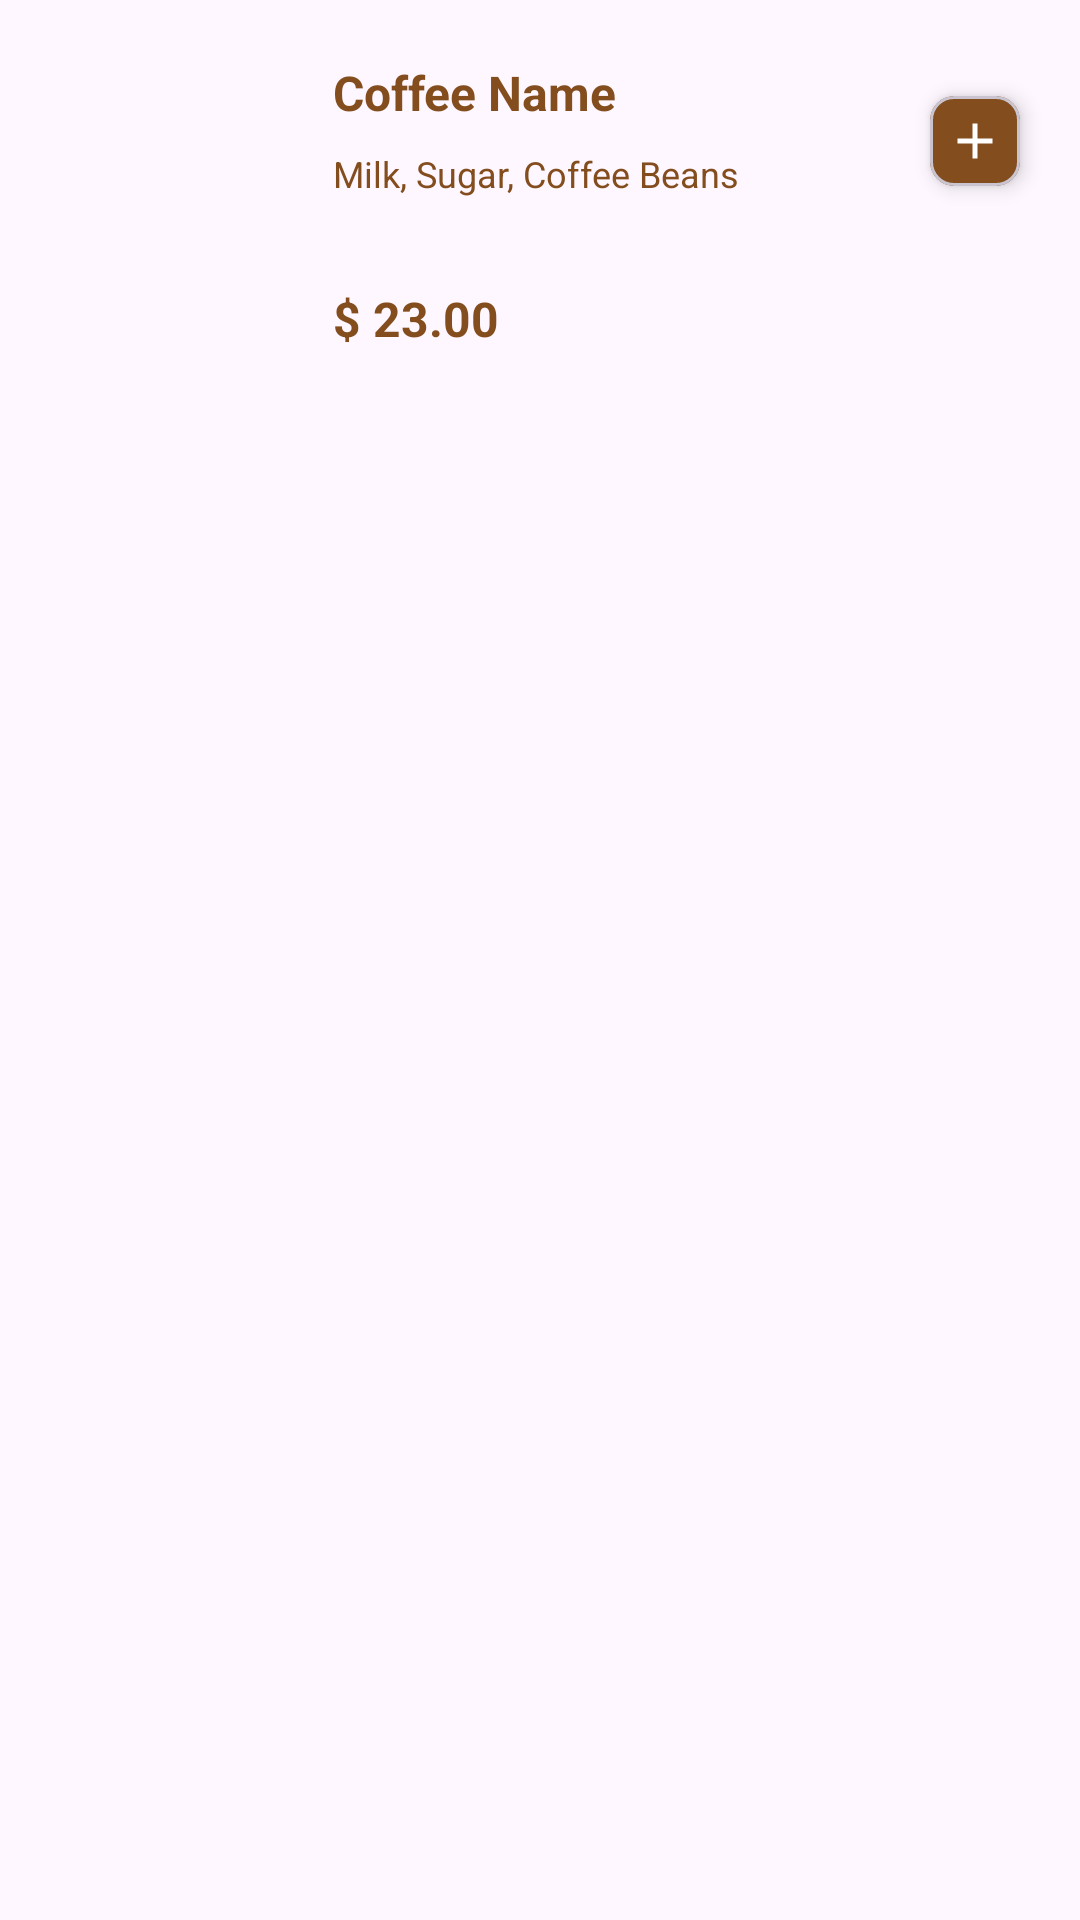

This screen was rendered from an Android layout file. Write that file and the resources it references.
<!-- AndroidManifest.xml: application theme Theme.BrewBuddy -->
<!-- res/layout/coffee_item.xml -->
<androidx.constraintlayout.widget.ConstraintLayout xmlns:android="http://schemas.android.com/apk/res/android"
    xmlns:app="http://schemas.android.com/apk/res-auto"
    android:layout_width="match_parent"
    android:layout_height="wrap_content"
    android:padding="8dp">

    
    <com.google.android.material.imageview.ShapeableImageView
        android:id="@+id/ivCoffee"
        android:layout_width="75dp"
        android:layout_height="110dp"
        android:layout_marginStart="16dp"
        android:layout_marginTop="16dp"
        android:scaleType="centerCrop"
        android:adjustViewBounds="true"
        app:layout_constraintStart_toStartOf="parent"
        app:layout_constraintTop_toTopOf="parent"
        app:shapeAppearanceOverlay="@style/RoundedImageCorners" />

    
    <com.google.android.material.card.MaterialCardView
        android:id="@+id/btnAddCard"
        android:layout_width="30dp"
        android:layout_height="30dp"
        android:layout_marginEnd="12dp"
        android:layout_marginTop="24dp"
        app:cardCornerRadius="8dp"
        app:cardElevation="4dp"
        app:layout_constraintEnd_toEndOf="parent"
        app:layout_constraintTop_toTopOf="parent"
        app:cardBackgroundColor="#834D1E">

        <ImageView
            android:id="@+id/btnAdd"
            android:layout_width="20dp"
            android:layout_height="20dp"
            android:src="@drawable/baseline_add_24"
            app:tint="@android:color/white"
            android:layout_gravity="center"/> />
    </com.google.android.material.card.MaterialCardView>

    
    <TextView
        android:id="@+id/tvName"
        android:layout_width="0dp"
        android:layout_height="wrap_content"
        android:layout_marginStart="12dp"
        android:layout_marginTop="12dp"
        android:text="Coffee Name"
        android:textSize="16sp"
        android:textStyle="bold"
        android:textColor="#834D1E"
        app:layout_constraintStart_toEndOf="@id/ivCoffee"
        app:layout_constraintTop_toTopOf="parent"
        app:layout_constraintEnd_toStartOf="@id/btnAddCard"
        app:layout_constraintHorizontal_bias="0" />

    
    <TextView
        android:id="@+id/tvIngredients"
        android:layout_width="0dp"
        android:layout_height="wrap_content"
        android:layout_marginStart="12dp"
        android:layout_marginTop="8dp"
        android:text="Milk, Sugar, Coffee Beans"
        android:textSize="12sp"
        android:textColor="#834D1E"
        app:layout_constraintStart_toEndOf="@id/ivCoffee"
        app:layout_constraintTop_toBottomOf="@id/tvName"
        app:layout_constraintEnd_toStartOf="@id/btnAddCard"
        app:layout_constraintHorizontal_bias="0" />

    
    <TextView
        android:id="@+id/tvPrice"
        android:layout_width="wrap_content"
        android:layout_height="wrap_content"
        android:layout_marginStart="12dp"
        android:layout_marginTop="12dp"
        android:text="$ 23.00"
        android:textSize="16sp"
        android:textStyle="bold"
        android:textColor="#834D1E"
        app:layout_constraintStart_toEndOf="@id/ivCoffee"
        app:layout_constraintTop_toBottomOf="@id/tvIngredients"
        app:layout_constraintBottom_toBottomOf="@id/ivCoffee"/>

</androidx.constraintlayout.widget.ConstraintLayout>
<!-- resources referenced by this layout -->
<resources>
  <!-- drawable baseline_add_24 (drawable) -->
  <vector xmlns:android="http://schemas.android.com/apk/res/android" android:height="24dp" android:tint="#FCF2D9" android:viewportHeight="24" android:viewportWidth="24" android:width="24dp">
        
      <path android:fillColor="@android:color/white" android:pathData="M19,13h-6v6h-2v-6H5v-2h6V5h2v6h6v2z"/>
      
  </vector>
  <style name="RoundedImageCorners">
          <item name="cornerFamily">rounded</item>
          <item name="cornerSize">12dp</item>
      </style>
  <style name="Theme.BrewBuddy" parent="Base.Theme.BrewBuddy" />
  <style name="Base.Theme.BrewBuddy" parent="Theme.Material3.DayNight.NoActionBar">
          
          
      </style>
</resources>
